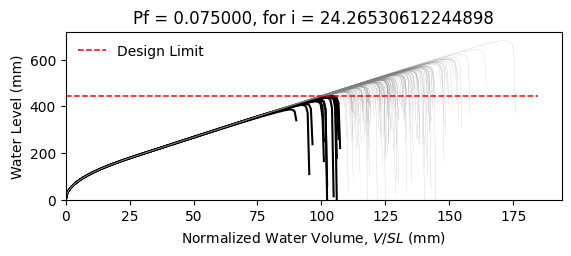

Source data for this figure (header and first rows):
W14X22, L = 360.0 in, slope = 0.020833333333333332 in/in, dead load = 6.944444444444444e-05 kip/in…
zwlim AISC Appendix 2, zwlim DAMP, zwlim Proposed for ASCE 7, zwlim Neglect Ponding, dhnom Denver, dhnom New York, dhnom New Orleans, dh Denver, dh New York, dh New Orleans, dmax
15.16, 15.45, 13.32, 15.16, 2.182, 2.182, 2.182, 4.239, 4.239, 4.239, 21.89, Safe, 
15.16, 15.45, 13.32, 15.16, 2.182, 2.182, 2.182, 4.239, 4.239, 4.239, 19.08, Safe, 
15.16, 15.45, 13.32, 15.16, 2.182, 2.182, 2.182, 4.239, 4.239, 4.239, 18.34, Safe, 
15.16, 15.45, 13.32, 15.16, 2.182, 2.182, 2.182, 4.239, 4.239, 4.239, 21.59, Safe, 
15.16, 15.45, 13.32, 15.16, 2.182, 2.182, 2.182, 4.239, 4.239, 4.239, 18.08, Safe, 
15.16, 15.45, 13.32, 15.16, 2.182, 2.182, 2.182, 4.239, 4.239, 4.239, 26.8, Safe, 
15.16, 15.45, 13.32, 15.16, 2.182, 2.182, 2.182, 4.239, 4.239, 4.239, 20.19, Safe, 
15.16, 15.45, 13.32, 15.16, 2.182, 2.182, 2.182, 4.239, 4.239, 4.239, 18.29, Safe, 
15.16, 15.45, 13.32, 15.16, 2.182, 2.182, 2.182, 4.239, 4.239, 4.239, 21.12, Safe, 
15.16, 15.45, 13.32, 15.16, 2.182, 2.182, 2.182, 4.239, 4.239, 4.239, 19.82, Safe, 
15.16, 15.45, 13.32, 15.16, 2.182, 2.182, 2.182, 4.239, 4.239, 4.239, 17.45, Fail, 
15.16, 15.45, 13.32, 15.16, 2.182, 2.182, 2.182, 4.239, 4.239, 4.239, 16.79, Fail, 
15.16, 15.45, 13.32, 15.16, 2.182, 2.182, 2.182, 4.239, 4.239, 4.239, 21.3, Safe, 
15.16, 15.45, 13.32, 15.16, 2.182, 2.182, 2.182, 4.239, 4.239, 4.239, 18.7, Safe, 
15.16, 15.45, 13.32, 15.16, 2.182, 2.182, 2.182, 4.239, 4.239, 4.239, 21.68, Safe, 
15.16, 15.45, 13.32, 15.16, 2.182, 2.182, 2.182, 4.239, 4.239, 4.239, 19.69, Safe, 
15.16, 15.45, 13.32, 15.16, 2.182, 2.182, 2.182, 4.239, 4.239, 4.239, 20.36, Safe, 
15.16, 15.45, 13.32, 15.16, 2.182, 2.182, 2.182, 4.239, 4.239, 4.239, 22.3, Safe, 
15.16, 15.45, 13.32, 15.16, 2.182, 2.182, 2.182, 4.239, 4.239, 4.239, 18.2, Safe, 
15.16, 15.45, 13.32, 15.16, 2.182, 2.182, 2.182, 4.239, 4.239, 4.239, 19.16, Safe, 
15.16, 15.45, 13.32, 15.16, 2.182, 2.182, 2.182, 4.239, 4.239, 4.239, 18.13, Safe, 
15.16, 15.45, 13.32, 15.16, 2.182, 2.182, 2.182, 4.239, 4.239, 4.239, 21.54, Safe, 
15.16, 15.45, 13.32, 15.16, 2.182, 2.182, 2.182, 4.239, 4.239, 4.239, 22.41, Safe, 
15.16, 15.45, 13.32, 15.16, 2.182, 2.182, 2.182, 4.239, 4.239, 4.239, 19.94, Safe, 
15.16, 15.45, 13.32, 15.16, 2.182, 2.182, 2.182, 4.239, 4.239, 4.239, 19.03, Safe, 
15.16, 15.45, 13.32, 15.16, 2.182, 2.182, 2.182, 4.239, 4.239, 4.239, 16.78, Fail, 
15.16, 15.45, 13.32, 15.16, 2.182, 2.182, 2.182, 4.239, 4.239, 4.239, 21, Safe, 
15.16, 15.45, 13.32, 15.16, 2.182, 2.182, 2.182, 4.239, 4.239, 4.239, 20.72, Safe, 
15.16, 15.45, 13.32, 15.16, 2.182, 2.182, 2.182, 4.239, 4.239, 4.239, 18.31, Safe, 
15.16, 15.45, 13.32, 15.16, 2.182, 2.182, 2.182, 4.239, 4.239, 4.239, 23.16, Safe, 
15.16, 15.45, 13.32, 15.16, 2.182, 2.182, 2.182, 4.239, 4.239, 4.239, 20.31, Safe, 
15.16, 15.45, 13.32, 15.16, 2.182, 2.182, 2.182, 4.239, 4.239, 4.239, 21.03, Safe, 
15.16, 15.45, 13.32, 15.16, 2.182, 2.182, 2.182, 4.239, 4.239, 4.239, 18.85, Safe, 
15.16, 15.45, 13.32, 15.16, 2.182, 2.182, 2.182, 4.239, 4.239, 4.239, 22.47, Safe, 
15.16, 15.45, 13.32, 15.16, 2.182, 2.182, 2.182, 4.239, 4.239, 4.239, 21.36, Safe, 
15.16, 15.45, 13.32, 15.16, 2.182, 2.182, 2.182, 4.239, 4.239, 4.239, 18.23, Safe, 
15.16, 15.45, 13.32, 15.16, 2.182, 2.182, 2.182, 4.239, 4.239, 4.239, 20.66, Safe, 
15.16, 15.45, 13.32, 15.16, 2.182, 2.182, 2.182, 4.239, 4.239, 4.239, 21.03, Safe, 
15.16, 15.45, 13.32, 15.16, 2.182, 2.182, 2.182, 4.239, 4.239, 4.239, 21.92, Safe, 
15.16, 15.45, 13.32, 15.16, 2.182, 2.182, 2.182, 4.239, 4.239, 4.239, 17.64, Safe, 
15.16, 15.45, 13.32, 15.16, 2.182, 2.182, 2.182, 4.239, 4.239, 4.239, 22.37, Safe, 
15.16, 15.45, 13.32, 15.16, 2.182, 2.182, 2.182, 4.239, 4.239, 4.239, 18.87, Safe, 
15.16, 15.45, 13.32, 15.16, 2.182, 2.182, 2.182, 4.239, 4.239, 4.239, 19.81, Safe, 
15.16, 15.45, 13.32, 15.16, 2.182, 2.182, 2.182, 4.239, 4.239, 4.239, 19.33, Safe, 
15.16, 15.45, 13.32, 15.16, 2.182, 2.182, 2.182, 4.239, 4.239, 4.239, 22.14, Safe, 
15.16, 15.45, 13.32, 15.16, 2.182, 2.182, 2.182, 4.239, 4.239, 4.239, 17.2, Fail, 
15.16, 15.45, 13.32, 15.16, 2.182, 2.182, 2.182, 4.239, 4.239, 4.239, 20.19, Safe, 
15.16, 15.45, 13.32, 15.16, 2.182, 2.182, 2.182, 4.239, 4.239, 4.239, 18.85, Safe, 
15.16, 15.45, 13.32, 15.16, 2.182, 2.182, 2.182, 4.239, 4.239, 4.239, 20.22, Safe, 
15.16, 15.45, 13.32, 15.16, 2.182, 2.182, 2.182, 4.239, 4.239, 4.239, 18.42, Safe, 
15.16, 15.45, 13.32, 15.16, 2.182, 2.182, 2.182, 4.239, 4.239, 4.239, 21.58, Safe, 
15.16, 15.45, 13.32, 15.16, 2.182, 2.182, 2.182, 4.239, 4.239, 4.239, 16.14, Fail, 
15.16, 15.45, 13.32, 15.16, 2.182, 2.182, 2.182, 4.239, 4.239, 4.239, 20.29, Safe, 
15.16, 15.45, 13.32, 15.16, 2.182, 2.182, 2.182, 4.239, 4.239, 4.239, 18.85, Safe, 
15.16, 15.45, 13.32, 15.16, 2.182, 2.182, 2.182, 4.239, 4.239, 4.239, 23.02, Safe, 
15.16, 15.45, 13.32, 15.16, 2.182, 2.182, 2.182, 4.239, 4.239, 4.239, 18.75, Safe, 
15.16, 15.45, 13.32, 15.16, 2.182, 2.182, 2.182, 4.239, 4.239, 4.239, 19.82, Safe, 
15.16, 15.45, 13.32, 15.16, 2.182, 2.182, 2.182, 4.239, 4.239, 4.239, 18.71, Safe, 
15.16, 15.45, 13.32, 15.16, 2.182, 2.182, 2.182, 4.239, 4.239, 4.239, 16.93, Fail, 
... 142 more rows
